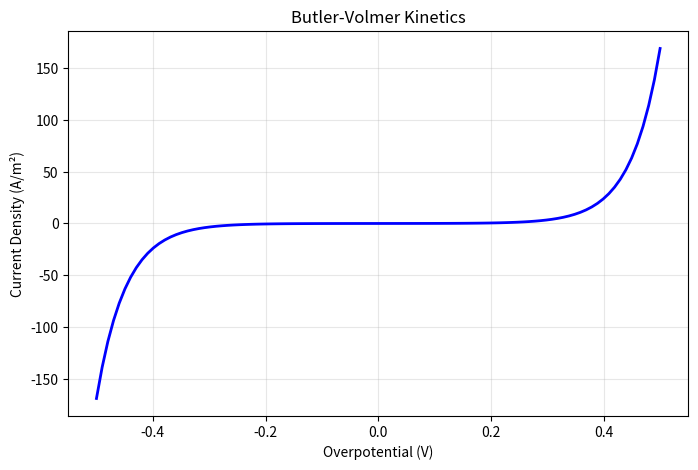

Python code for this plot:
"""
Electrochemical Treatment Mathematical Models
Advanced kinetic and mass transfer models
"""

import numpy as np
from scipy.integrate import odeint

class ElectrochemicalKinetics:
    """
    Electrochemical reaction kinetics models
    """
    
    def __init__(self):
        self.F = 96485  # Faraday constant (C/mol)
        self.R = 8.314  # Gas constant (J/mol·K)
        
    def butler_volmer(self, eta, i0, alpha=0.5, T=298):
        """
        Butler-Volmer equation for electrode kinetics
        i = i0 * [exp(alpha * F * eta / RT) - exp(-(1-alpha) * F * eta / RT)]
        """
        f = self.F / (self.R * T)
        return i0 * (np.exp(alpha * f * eta) - np.exp(-(1-alpha) * f * eta))
    
    def limiting_current(self, C_bulk, D, delta, n):
        """
        Limiting current density for mass transfer
        i_L = n * F * D * C_bulk / delta
        """
        return n * self.F * D * C_bulk / delta
    
    def reaction_rate_constant(self, k0, Ea, T):
        """
        Arrhenius temperature dependence
        """
        return k0 * np.exp(-Ea / (self.R * T))


class MassTransferModel:
    """
    Mass transfer modeling in electrochemical reactors
    """
    
    def sherwood_number(self, Re, Sc, L, type='laminar'):
        """
        Calculate Sherwood number for different flow regimes
        Sh = k * L / D
        """
        if type == 'laminar':
            return 1.85 * (Re * Sc * (self.L / L))**(1/3)
        elif type == 'turbulent':
            return 0.023 * Re**0.83 * Sc**0.33
        else:
            return 2 + 0.6 * Re**0.5 * Sc**0.33
    
    def mass_transfer_coefficient(self, Sh, D, L):
        """
        Calculate mass transfer coefficient
        """
        return Sh * D / L


class ReactorDesign:
    """
    Electrochemical reactor design calculations
    """
    
    def residence_time_distribution(self, V, Q, model='CSTR'):
        """
        Calculate residence time distribution
        """
        tau = V / Q
        if model == 'CSTR':
            t = np.linspace(0, 5*tau, 100)
            E = (1/tau) * np.exp(-t/tau)
            return t, E
        else:  # PFR
            t = np.array([tau])
            E = np.array([1])
            return t, E
    
    def electrode_area_requirement(self, I, i):
        """
        Calculate required electrode area
        A = I / i
        """
        return I / i
    
    def cell_voltage(self, E_eq, eta_a, eta_c, iR):
        """
        Calculate cell voltage
        V_cell = E_eq + |eta_a| + |eta_c| + iR
        """
        return E_eq + abs(eta_a) + abs(eta_c) + iR


def main():
    """Demo the electrochemical models"""
    print("Electrochemical Kinetics Models")
    print("="*40)
    
    ek = ElectrochemicalKinetics()
    
    # Test Butler-Volmer
    eta = np.linspace(-0.5, 0.5, 100)
    i_density = ek.butler_volmer(eta, i0=0.01)
    
    import matplotlib.pyplot as plt
    plt.figure(figsize=(8, 5))
    plt.plot(eta, i_density, 'b-', linewidth=2)
    plt.xlabel('Overpotential (V)')
    plt.ylabel('Current Density (A/m²)')
    plt.title('Butler-Volmer Kinetics')
    plt.grid(True, alpha=0.3)
    plt.savefig('butler_volmer.png', dpi=150)
    plt.show()

if __name__ == "__main__":
    main()
